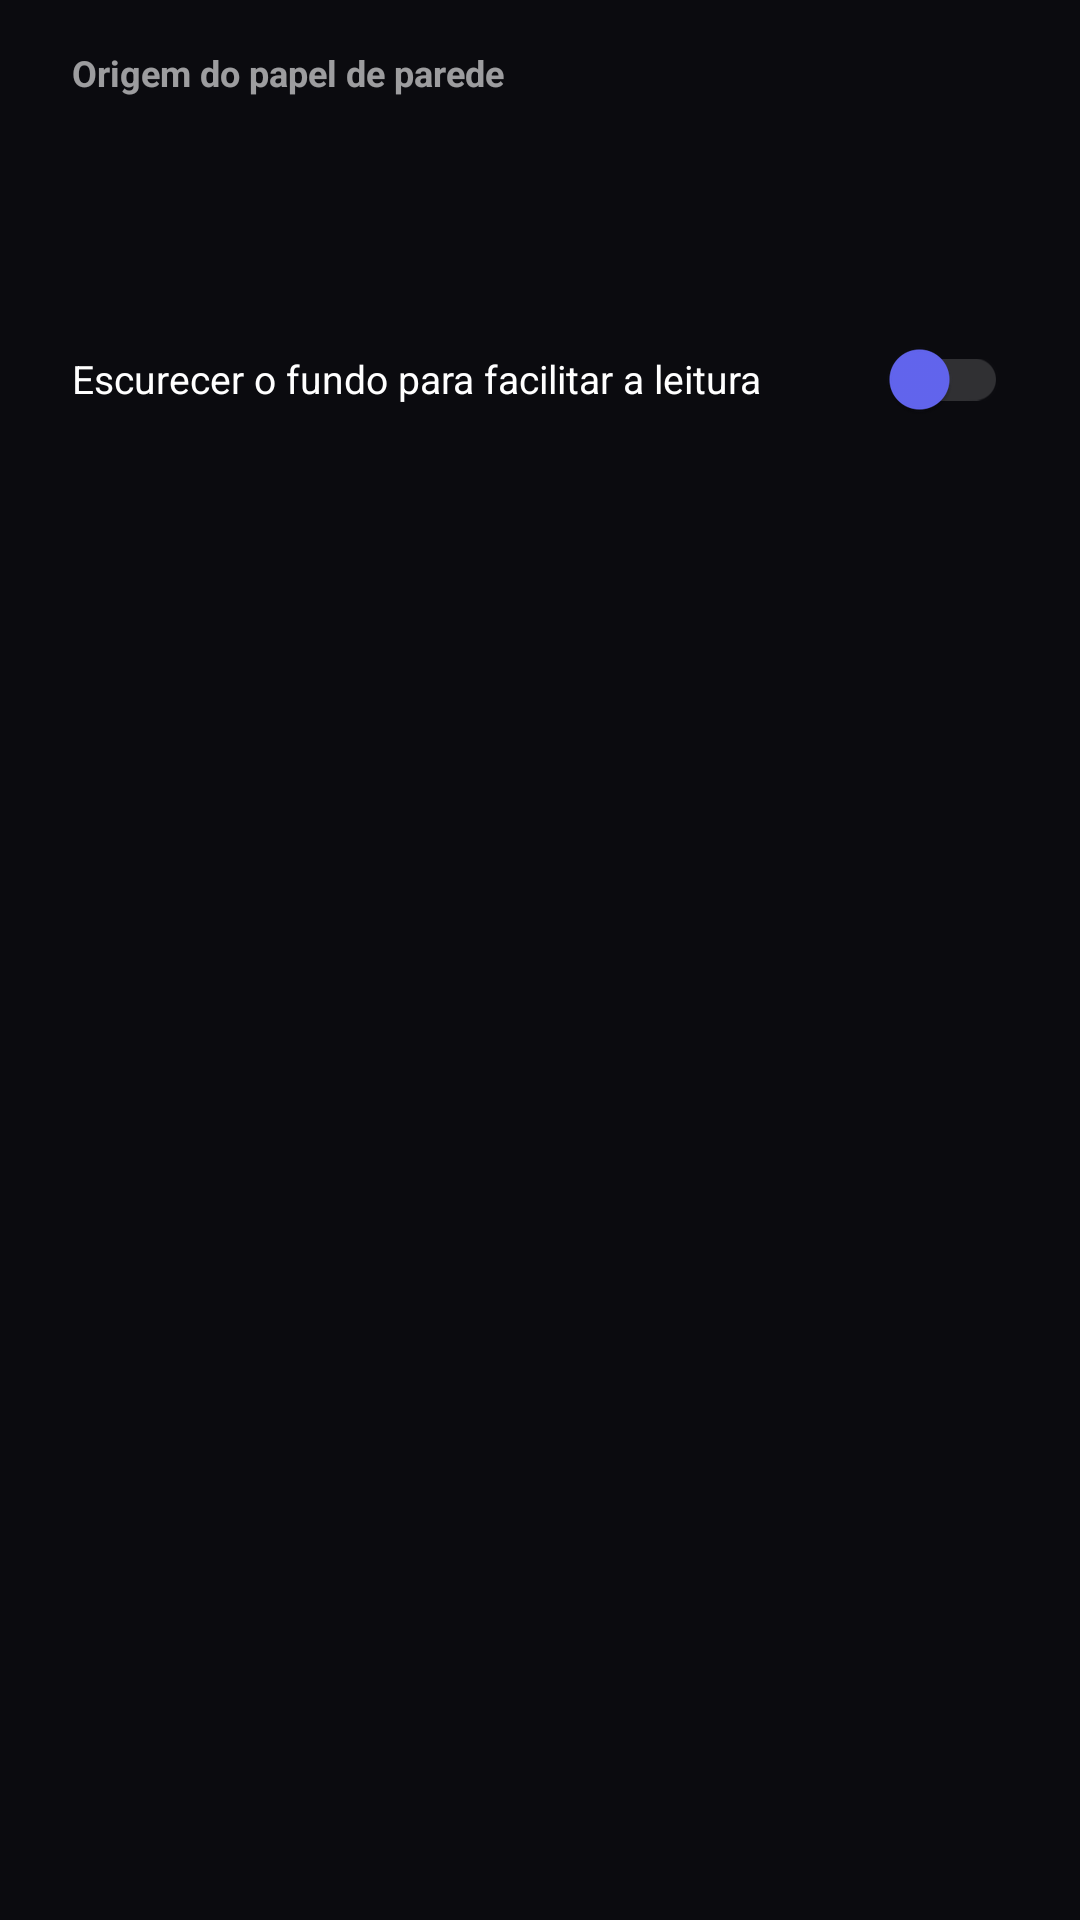

This screen was rendered from an Android layout file. Write that file and the resources it references.
<!-- AndroidManifest.xml: application theme Theme.TVLauncher -->
<!-- res/layout/dialog_wallpaper_settings.xml -->
<?xml version="1.0" encoding="utf-8"?>
<ScrollView xmlns:android="http://schemas.android.com/apk/res/android"
    xmlns:app="http://schemas.android.com/apk/res-auto"
    android:layout_width="match_parent"
    android:layout_height="wrap_content"
    android:background="@color/dialog_bg">

    <LinearLayout
        android:layout_width="match_parent"
        android:layout_height="wrap_content"
        android:orientation="vertical"
        android:paddingStart="24dp"
        android:paddingTop="16dp"
        android:paddingEnd="24dp"
        android:paddingBottom="20dp">

        
        <TextView
            android:layout_width="match_parent"
            android:layout_height="wrap_content"
            android:text="@string/wallpaper_mode"
            android:textColor="@color/text_secondary"
            android:textSize="12sp"
            android:textStyle="bold" />

        <TextView
            android:id="@+id/sourceSelectorButton"
            android:layout_width="match_parent"
            android:layout_height="48dp"
            android:layout_marginTop="6dp"
            android:background="@drawable/header_button_background"
            android:clickable="true"
            android:focusable="true"
            android:gravity="center_vertical"
            android:paddingStart="16dp"
            android:paddingEnd="16dp"
            android:textColor="@color/text_primary"
            android:textSize="14sp"
            android:textStyle="bold" />

        
        <LinearLayout
            android:id="@+id/redditOptionsContainer"
            android:layout_width="match_parent"
            android:layout_height="wrap_content"
            android:layout_marginTop="12dp"
            android:orientation="vertical"
            android:visibility="gone">

            <TextView
                android:layout_width="match_parent"
                android:layout_height="wrap_content"
                android:text="@string/wallpaper_category"
                android:textColor="@color/text_secondary"
                android:textSize="12sp"
                android:textStyle="bold" />

            <TextView
                android:id="@+id/categorySelectorButton"
                android:layout_width="match_parent"
                android:layout_height="46dp"
                android:layout_marginTop="6dp"
                android:background="@drawable/header_button_background"
                android:clickable="true"
                android:focusable="true"
                android:gravity="center_vertical"
                android:paddingStart="16dp"
                android:paddingEnd="16dp"
                android:textColor="@color/text_primary"
                android:textSize="13sp" />
        </LinearLayout>

        
        <LinearLayout
            android:id="@+id/customUrlContainer"
            android:layout_width="match_parent"
            android:layout_height="wrap_content"
            android:layout_marginTop="12dp"
            android:orientation="vertical"
            android:visibility="gone">

            <TextView
                android:layout_width="match_parent"
                android:layout_height="wrap_content"
                android:text="@string/wallpaper_mode_custom"
                android:textColor="@color/text_secondary"
                android:textSize="12sp"
                android:textStyle="bold" />

            <EditText
                android:id="@+id/customUrlEdit"
                android:layout_width="match_parent"
                android:layout_height="46dp"
                android:layout_marginTop="6dp"
                android:background="@drawable/header_button_background"
                android:focusable="true"
                android:hint="@string/wallpaper_custom_url_hint"
                android:inputType="textUri"
                android:maxLines="1"
                android:paddingStart="14dp"
                android:paddingEnd="14dp"
                android:textColor="@color/text_primary"
                android:textColorHint="@color/text_tertiary"
                android:textSize="13sp" />
        </LinearLayout>


        
        <LinearLayout
            android:id="@+id/folderContainer"
            android:layout_width="match_parent"
            android:layout_height="wrap_content"
            android:layout_marginTop="12dp"
            android:orientation="vertical"
            android:visibility="gone">

            <TextView
                android:layout_width="match_parent"
                android:layout_height="wrap_content"
                android:text="@string/wallpaper_mode_folder"
                android:textColor="@color/text_secondary"
                android:textSize="12sp"
                android:textStyle="bold" />

            <TextView
                android:id="@+id/folderSelectorButton"
                android:layout_width="match_parent"
                android:layout_height="46dp"
                android:layout_marginTop="6dp"
                android:background="@drawable/header_button_background"
                android:clickable="true"
                android:ellipsize="end"
                android:focusable="true"
                android:gravity="center_vertical"
                android:maxLines="1"
                android:paddingStart="16dp"
                android:paddingEnd="16dp"
                android:text="@string/wallpaper_folder_choose"
                android:textColor="@color/text_primary"
                android:textSize="13sp" />
        </LinearLayout>

        
        <LinearLayout
            android:id="@+id/intervalContainer"
            android:layout_width="match_parent"
            android:layout_height="wrap_content"
            android:orientation="vertical"
            android:visibility="gone">

            <TextView
                android:layout_width="match_parent"
                android:layout_height="wrap_content"
                android:layout_marginTop="12dp"
                android:text="@string/wallpaper_interval"
                android:textColor="@color/text_secondary"
                android:textSize="12sp"
                android:textStyle="bold" />

            <TextView
                android:id="@+id/intervalSelectorButton"
                android:layout_width="match_parent"
                android:layout_height="46dp"
                android:layout_marginTop="6dp"
                android:background="@drawable/header_button_background"
                android:clickable="true"
                android:focusable="true"
                android:gravity="center_vertical"
                android:paddingStart="16dp"
                android:paddingEnd="16dp"
                android:textColor="@color/text_primary"
                android:textSize="13sp" />
        </LinearLayout>

        
        <androidx.appcompat.widget.SwitchCompat
            android:id="@+id/dimOverlaySwitch"
            android:layout_width="match_parent"
            android:layout_height="wrap_content"
            android:layout_marginTop="16dp"
            android:focusable="true"
            android:text="@string/wallpaper_dim_overlay"
            android:textColor="@color/text_primary"
            android:textSize="13sp"
            app:thumbTint="@color/accent"
            app:trackTint="@color/border_card" />

    </LinearLayout>
</ScrollView>
<!-- resources referenced by this layout -->
<resources>
  <color name="accent">#FF6366F1</color>
  <color name="border_card">#26FFFFFF</color>
  <color name="dialog_bg">#FF0B0B0F</color>
  <color name="text_primary">#FFFFFFFF</color>
  <color name="text_secondary">#99FFFFFF</color>
  <color name="text_tertiary">#66FFFFFF</color>
  <string name="wallpaper_category">Categoria</string>
  <string name="wallpaper_custom_url_hint">Digite o link direto da imagem (https://…)</string>
  <string name="wallpaper_dim_overlay">Escurecer o fundo para facilitar a leitura</string>
  <string name="wallpaper_folder_choose">Escolher pasta</string>
  <string name="wallpaper_interval">Tempo entre as trocas</string>
  <string name="wallpaper_mode">Origem do papel de parede</string>
  <string name="wallpaper_mode_custom">Imagem de um link</string>
  <string name="wallpaper_mode_folder">Pasta de imagens (troca automática)</string>
  <style name="Theme.TVLauncher" parent="Theme.MaterialComponents.NoActionBar">
          <item name="android:windowBackground">@color/bg_main</item>
          <item name="android:colorBackground">@color/bg_main</item>
          <item name="android:textColorPrimary">@color/text_primary</item>
          <item name="android:textColorSecondary">@color/text_secondary</item>
          <item name="colorAccent">@color/accent</item>
          <item name="colorPrimary">@color/accent</item>
          <item name="colorPrimaryVariant">@color/accent</item>
          <item name="colorSecondary">@color/accent</item>
          <item name="colorSecondaryVariant">@color/accent</item>
      </style>
  <color name="bg_main">#FF000000</color>
</resources>
